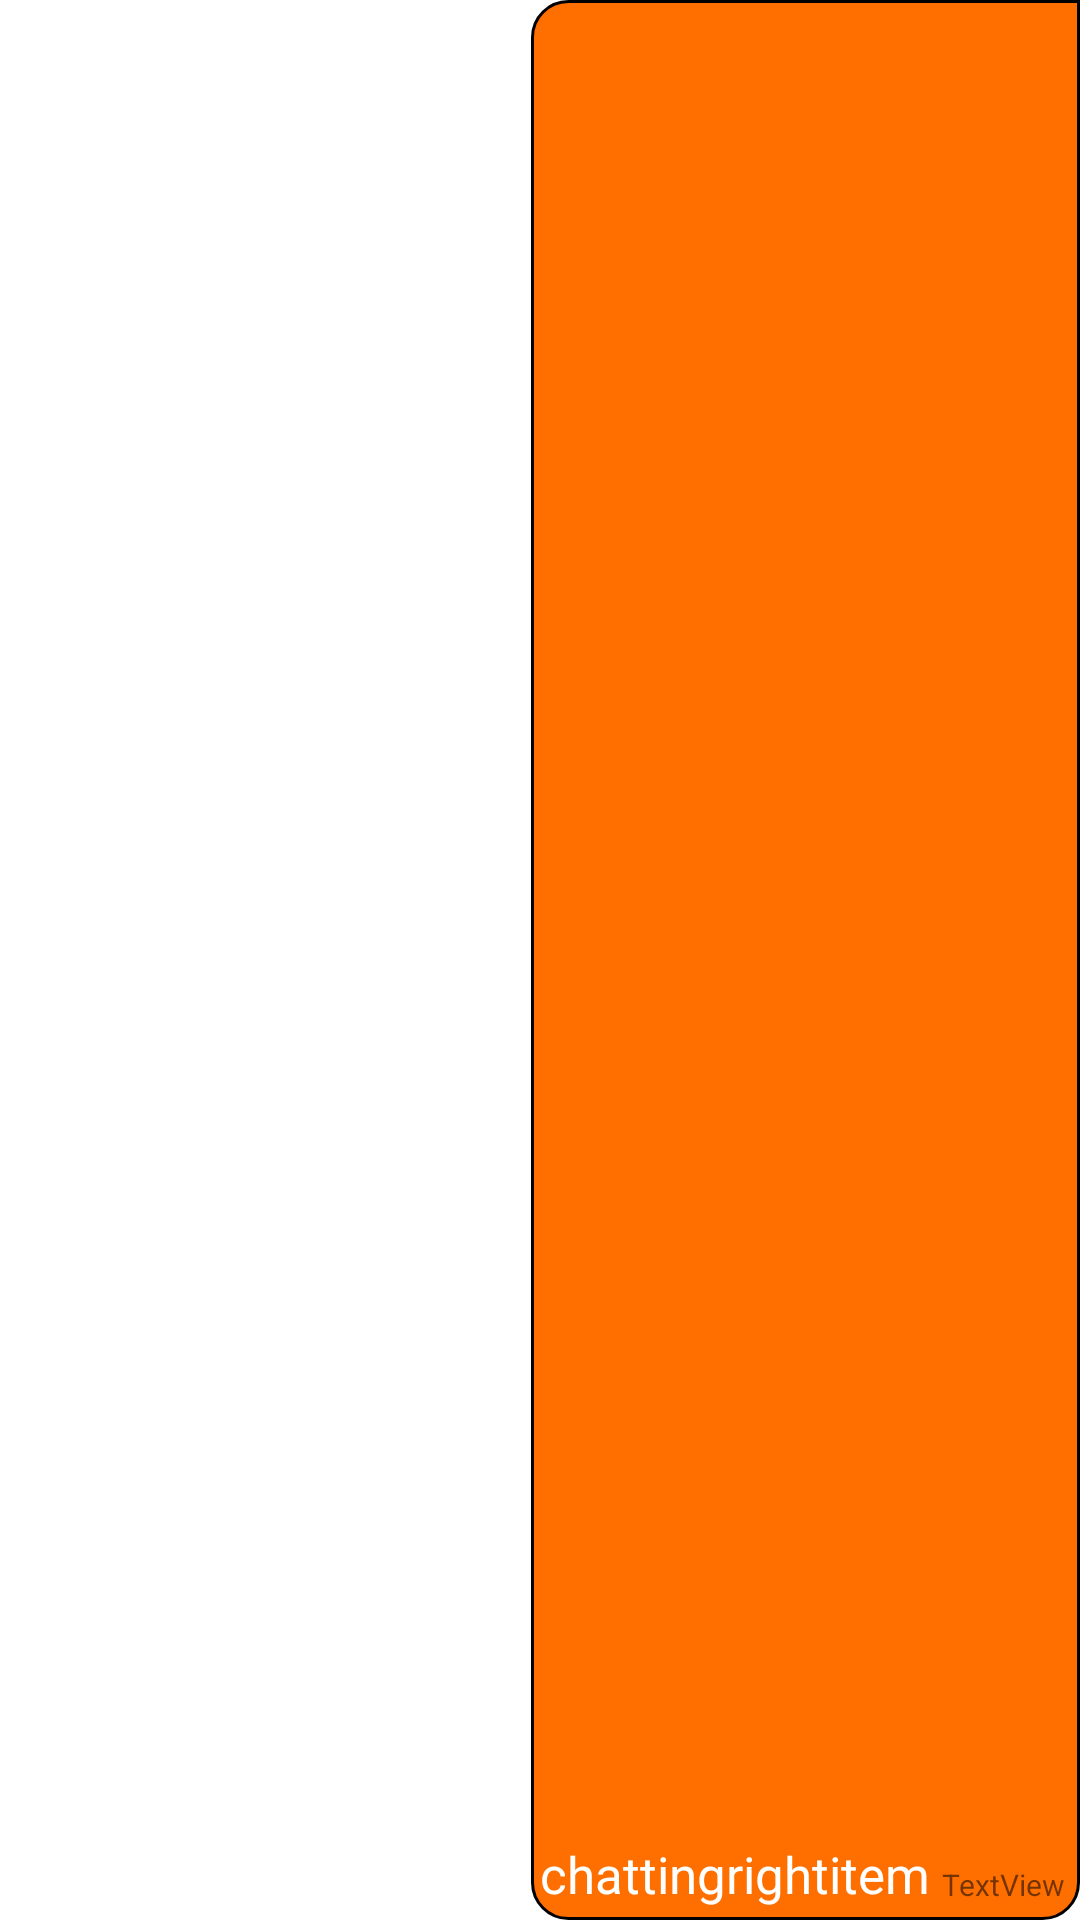

The Android layout XML behind this screen, and the referenced resources:
<!-- AndroidManifest.xml: application theme Theme.OnlineCourses -->
<!-- res/layout/chattingrightitem.xml -->
<?xml version="1.0" encoding="utf-8"?>
<androidx.constraintlayout.widget.ConstraintLayout xmlns:android="http://schemas.android.com/apk/res/android"
    xmlns:tools="http://schemas.android.com/tools"
    android:layout_width="match_parent"
    android:id="@+id/chattextlayout"
    android:layout_height="wrap_content"
    android:layout_margin="6dp"
    xmlns:app="http://schemas.android.com/apk/res-auto">

    <androidx.constraintlayout.widget.ConstraintLayout
        android:layout_width="wrap_content"
        android:background="@drawable/chatrightbackground"
        android:layout_height="match_parent"
        app:layout_constraintBottom_toBottomOf="parent"
        app:layout_constraintEnd_toEndOf="parent"
        app:layout_constraintTop_toTopOf="parent">
        <TextView
            android:id="@+id/chattingtextitem"
            android:layout_width="wrap_content"
            android:layout_height="wrap_content"
            android:layout_margin="1dp"

            android:maxWidth="250dp"
            android:padding="3dp"
            android:text="chattingrightitem"
            android:textColor="@color/white"
            android:textSize="17sp"
            app:layout_constraintBottom_toBottomOf="parent"
            app:layout_constraintEnd_toStartOf="@+id/time"
            app:layout_constraintTop_toTopOf="parent"
            app:layout_constraintVertical_bias="1.0" />

        <TextView
            android:id="@+id/time"
            android:layout_width="wrap_content"
            android:layout_height="wrap_content"
            android:layout_marginBottom="4dp"
            android:text="TextView"
            android:layout_marginRight="5dp"
            android:textSize="10sp"
            app:layout_constraintBottom_toBottomOf="@+id/chattingtextitem"
            app:layout_constraintEnd_toEndOf="parent"
            />
    </androidx.constraintlayout.widget.ConstraintLayout>


</androidx.constraintlayout.widget.ConstraintLayout>
<!-- resources referenced by this layout -->
<resources>
  <color name="white">#FFFFFFFF</color>
  <!-- drawable chatrightbackground (drawable) -->
  <?xml version="1.0" encoding="utf-8"?>
  <shape xmlns:android="http://schemas.android.com/apk/res/android" android:shape="rectangle">
      <stroke android:width="1dp" android:color="@color/black"/>
      <solid android:color="@color/tolcol"/>
      <corners android:radius="12dp" android:topRightRadius="0dp"/>
  </shape>
  <style name="Theme.OnlineCourses" parent="Theme.MaterialComponents.DayNight.NoActionBar">
          
          <item name="colorPrimary">@color/teal_200</item>
          <item name="colorPrimaryVariant">#FF6F00</item>
          <item name="colorOnPrimary">@color/white</item>
          
          <item name="colorSecondary">@color/teal_200</item>
          <item name="colorSecondaryVariant">@color/teal_700</item>
          <item name="colorOnSecondary">@color/black</item>
          <item name="android:textColorHint">@color/black</item>
          
          <item name="android:statusBarColor" tools:targetApi="l">?attr/colorPrimaryVariant</item>
          
      </style>
  <color name="black">#000000</color>
  <color name="tolcol">#FF6F00</color>
  <color name="teal_200">#E86528</color>
  <color name="teal_700">#FF018786</color>
</resources>
